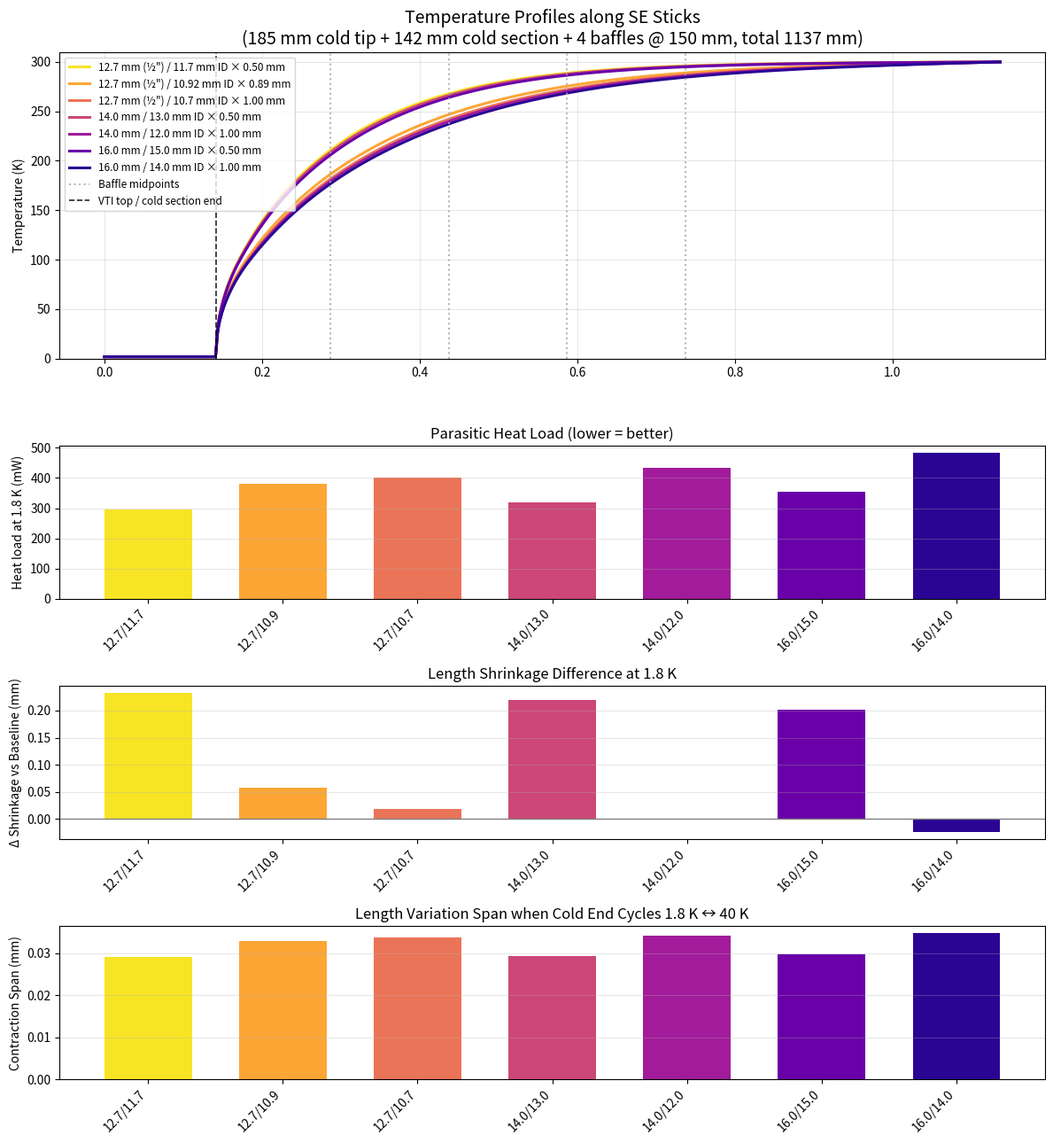

Write Python code to recreate this figure.
import numpy as np
from scipy.integrate import solve_ivp, cumulative_trapezoid
from scipy.optimize import root_scalar
import matplotlib.pyplot as plt
from matplotlib.backends.backend_pdf import PdfPages
import warnings

warnings.filterwarnings("ignore")

# ========================== EXACT GEOMETRY ==========================
L_total       = 1.137   # m   total stick length (flange → cold tip)
L_cold        = 0.142   # m   fully cold section (up to top of VTI)
n_baffles     = 4
T_cold        = 1.8
T_cold_cycle  = 40.0
T_wall        = 300.0
T_ref         = 293.0
cryostat_bore_mm = 50.0
eps_base      = 0.04
eps_inner     = 0.03
sigma         = 5.67e-8
E             = 193e9
F_side        = 3.0     # N side-load
baseline_idx  = 4

def k(T):
    T_tab = np.array([1.8, 4, 10, 20, 50, 100, 200, 300])
    k_tab = np.array([0.15, 0.22, 0.45, 1.1, 4.2, 9.0, 13.0, 15.3])
    return np.interp(T, T_tab, k_tab)

def get_alpha(T):
    T_tab = np.array([1.8, 4.0, 10.0, 20.0, 30.0, 40.0, 50.0, 60.0,
                      80.0, 100.0, 150.0, 200.0, 250.0, 300.0])
    alpha_tab = np.array([0.20, 0.30, 1.00, 3.00, 4.80, 6.30, 7.60, 8.60,
                          10.20, 11.40, 13.50, 14.90, 15.90, 16.50]) * 1e-6
    return np.interp(T, T_tab, alpha_tab, left=0.20e-6, right=16.50e-6)

T_grid = np.linspace(1.8, 300.0, 3000)
alpha_grid = get_alpha(T_grid)
delta_grid = cumulative_trapezoid(alpha_grid, T_grid, initial=0.0)
delta_grid -= np.interp(T_ref, T_grid, delta_grid)
def thermal_strain(T):
    return np.interp(T, T_grid, delta_grid)

r_cryo = cryostat_bore_mm / 2000.0
eps_eff = eps_base / (n_baffles + 1)

# ========================== ODE ==========================
def ode(t, y, eps_eff, A, r_inner, T_cold_local):
    T = np.clip(y[0], 1.0, 320.0)
    Q = y[1]
    if t <= L_cold:
        return [0.0, 0.0]
    rad_outer = 2 * np.pi * r_cryo * sigma * eps_eff * max(0.0, T_wall**4 - T**4)
    rad_inner = 2 * np.pi * r_inner * sigma * eps_inner * max(0.0, T_wall**4 - T**4)
    return [Q / (k(T) * A), -(rad_outer + rad_inner)]

def shoot(Q_guess, eps_eff, A, r_inner, T_cold_local):
    sol = solve_ivp(ode, [0, L_total], [T_cold_local, Q_guess],
                    args=(eps_eff, A, r_inner, T_cold_local),
                    method='LSODA', atol=1e-10, rtol=1e-8, dense_output=True)
    return sol.sol(L_total)[0] - T_wall

# ========================== NEUTRAL CONFIGURATIONS ==========================
stick_data = [
    {"od_mm": 12.7, "wall_mm": 0.50, "label": "12.7 mm (½\") / 11.7 mm ID × 0.50 mm", "note": "UK thin-wall"},
    {"od_mm": 12.7, "wall_mm": 0.89, "label": "12.7 mm (½\") / 10.92 mm ID × 0.89 mm", "note": "UK standard"},
    {"od_mm": 12.7, "wall_mm": 1.00, "label": "12.7 mm (½\") / 10.7 mm ID × 1.00 mm",  "note": "UK thick-wall"},
    {"od_mm": 14.0, "wall_mm": 0.50, "label": "14.0 mm / 13.0 mm ID × 0.50 mm",      "note": "14 mm thin"},
    {"od_mm": 14.0, "wall_mm": 1.00, "label": "14.0 mm / 12.0 mm ID × 1.00 mm",      "note": "14 mm standard"},
    {"od_mm": 16.0, "wall_mm": 0.50, "label": "16.0 mm / 15.0 mm ID × 0.50 mm",      "note": "16 mm thin"},
    {"od_mm": 16.0, "wall_mm": 1.00, "label": "16.0 mm / 14.0 mm ID × 1.00 mm",      "note": "16 mm thick"},
]

# ========================== CALCULATION ==========================
print("Computing with exact geometry (1137 mm stick, 142 mm cold section)...\n")

T_profiles_1p8 = []
Q_list = []
I_list = []
defl_side_list = []
shrinkage_1p8_list = []
shrinkage_span_list = []
short_labels = []

for i, cfg in enumerate(stick_data):
    print(f"[{i+1}/7] {cfg['label']}", end=" ... ")
    
    OD = cfg["od_mm"] / 1000.0
    wall = cfg["wall_mm"] / 1000.0
    ID = OD - 2 * wall
    A = np.pi * ((OD/2)**2 - (ID/2)**2)
    r_inner = ID / 2

    res = root_scalar(lambda q: shoot(q, eps_eff, A, r_inner, T_cold), bracket=[0.01, 10.0], xtol=1e-10)
    Q = res.root
    Q_list.append(Q)

    I = (np.pi / 64.0) * (OD**4 - ID**4)
    I_list.append(I)
    delta_mm = (F_side * L_total**3) / (3 * E * I) * 1000
    defl_side_list.append(delta_mm)

    x_dense = np.linspace(0, L_total, 1000)
    sol = solve_ivp(ode, [0, L_total], [T_cold, Q], args=(eps_eff, A, r_inner, T_cold),
                    method='LSODA', atol=1e-10, rtol=1e-8, dense_output=True)
    T_prof = sol.sol(x_dense)[0]
    T_profiles_1p8.append(T_prof)

    shrinkage_1p8 = np.trapz(thermal_strain(T_prof), x_dense) * 1000
    shrinkage_1p8_list.append(shrinkage_1p8)

    res40 = root_scalar(lambda q: shoot(q, eps_eff, A, r_inner, T_cold_cycle), bracket=[0.01, 10.0], xtol=1e-10)
    Q40 = res40.root
    sol40 = solve_ivp(ode, [0, L_total], [T_cold_cycle, Q40], args=(eps_eff, A, r_inner, T_cold_cycle),
                      method='LSODA', atol=1e-10, rtol=1e-8, dense_output=True)
    T_prof40 = sol40.sol(x_dense)[0]
    shrinkage_40 = np.trapz(thermal_strain(T_prof40), x_dense) * 1000

    span_mm = abs(shrinkage_1p8 - shrinkage_40)
    shrinkage_span_list.append(span_mm)

    short_labels.append(f"{cfg['od_mm']}/{ID*1000:.1f}")
    print(f"done  Q={Q*1000:5.1f} mW  span={span_mm:6.3f} mm")

print("\nAll calculations finished.\n")

# ========================== SMART RECOMMENDATION ==========================
# Only consider sticks with Good stiffness or better (defl. ≤ 14 mm)
good_candidates = [i for i in range(len(Q_list)) if defl_side_list[i] <= 14.0]
best_idx = min(good_candidates, key=lambda i: Q_list[i]) if good_candidates else np.argmin(Q_list)

# ========================== PDF OUTPUT ==========================
pdf_filename = "VTI_50mm_4baffles_1137mm_FINAL.pdf"

with PdfPages(pdf_filename) as pdf:
    fig = plt.figure(figsize=(12, 13))
    gs = fig.add_gridspec(4, 1, height_ratios=[2.0, 1.0, 1.0, 1.0])
    ax1 = fig.add_subplot(gs[0])
    ax2 = fig.add_subplot(gs[1])
    ax3 = fig.add_subplot(gs[2])
    ax4 = fig.add_subplot(gs[3])

    colors = plt.cm.plasma(np.linspace(0.95, 0.05, 7))
    x = np.linspace(0, L_total, 1000)

    for i in range(7):
        ax1.plot(x, T_profiles_1p8[i], color=colors[i], lw=2.2, label=stick_data[i]["label"])

    # Baffles
    baffle_positions = [L_total - 0.400, L_total - 0.550, L_total - 0.700, L_total - 0.850]
    for i, xb in enumerate(baffle_positions):
        ax1.axvline(xb, color='darkgray', linestyle=':', lw=1.5, alpha=0.85, label='Baffle midpoints' if i == 0 else None)
    # VTI top
    ax1.axvline(L_cold, color='black', linestyle='--', lw=1.2, alpha=0.85, label='VTI top / cold section end')

    ax1.set_title('Temperature Profiles along SE Sticks\n(185 mm cold tip + 142 mm cold section + 4 baffles @ 150 mm, total 1137 mm)', fontsize=14)
    ax1.set_ylabel('Temperature (K)')
    ax1.set_ylim(0, 310)
    ax1.grid(True, alpha=0.3)
    ax1.legend(fontsize=8.5, loc='upper left')

    ax2.bar(range(7), [q*1000 for q in Q_list], color=colors, width=0.65)
    ax2.set_xticks(range(7))
    ax2.set_xticklabels(short_labels, rotation=45, ha='right')
    ax2.set_ylabel('Heat load at 1.8 K (mW)')
    ax2.set_title('Parasitic Heat Load (lower = better)')
    ax2.grid(True, axis='y', alpha=0.3)

    diff_shrink = np.array(shrinkage_1p8_list) - shrinkage_1p8_list[baseline_idx]
    ax3.bar(range(7), diff_shrink, color=colors, width=0.65)
    ax3.set_xticks(range(7))
    ax3.set_xticklabels(short_labels, rotation=45, ha='right')
    ax3.set_ylabel('Δ Shrinkage vs Baseline (mm)')
    ax3.set_title('Length Shrinkage Difference at 1.8 K')
    ax3.axhline(0, color='gray', lw=1)
    ax3.grid(True, axis='y', alpha=0.3)

    ax4.bar(range(7), shrinkage_span_list, color=colors, width=0.65)
    ax4.set_xticks(range(7))
    ax4.set_xticklabels(short_labels, rotation=45, ha='right')
    ax4.set_ylabel('Contraction Span (mm)')
    ax4.set_title('Length Variation Span when Cold End Cycles 1.8 K ↔ 40 K')
    ax4.grid(True, axis='y', alpha=0.3)

    plt.tight_layout()
    pdf.savefig(fig, dpi=300)
    plt.close(fig)

    # ====================== PAGE 2 ==========================
    fig2 = plt.figure(figsize=(13.5, 9))
    ax = fig2.add_axes([0.03, 0.03, 0.94, 0.94])
    ax.axis('off')

    text = "=== 50 mm Cryostat — 4 Baffles @ 150 mm (3 N side-load) ===\n"
    text += "Legend: Deflection → Excellent (<7 mm) | Very Good (7–10) | Good (10–14) | Acceptable (14–19) | Borderline (19–26) | Risky (>26 mm)\n\n"
    text += "OD/ID     Wall   Heat Load   Defl. (3N)   Rel. Stiff.   Contraction   ΔShrink   Span (1.8↔40K)   Rating          Description\n"
    text += "-" * 140 + "\n"

    for i, cfg in enumerate(stick_data):
        OD = cfg["od_mm"]
        wall = cfg["wall_mm"]
        ID = OD - 2 * wall
        Q_mW = Q_list[i] * 1000
        delta = defl_side_list[i]
        rel_stiff = 100.0 if i == baseline_idx else (I_list[i] / I_list[baseline_idx]) * 100
        shrink = shrinkage_1p8_list[i]
        dshrink = shrink - shrinkage_1p8_list[baseline_idx]
        span = shrinkage_span_list[i]

        if delta < 7.0: rating = "Excellent"
        elif delta < 10: rating = "Very Good"
        elif delta < 14: rating = "Good"
        elif delta < 19: rating = "Acceptable"
        elif delta < 26: rating = "Borderline"
        else: rating = "Risky"

        text += f"{OD:4.1f}/{ID:4.1f}  {wall:5.2f}   {Q_mW:6.1f} mW   {delta:5.1f} mm    {rel_stiff:5.0f}%     "
        text += f"{-shrink:8.3f} mm   {dshrink:+8.3f} mm   {span:7.3f} mm      {rating:12}   {cfg['note']}\n"

    text += f"\nRECOMMENDED: {stick_data[best_idx]['label']}\n"
    text += f"   (best balance: low heat load + Good stiffness)\n"

    text += "\n==================================================================================\n"
    text += "GEOMETRY: Cryostat bottom to flange = 1322 mm. Stick total length = 1137 mm.\n"
    text += "Cold tip at 185 mm from bottom. Cold section (up to VTI top) = 142 mm.\n"
    text += "4 baffles at 150 mm spacing (midpoints: 400 / 550 / 700 / 850 mm from flange).\n"
    text += "==================================================================================\n"

    ax.text(0, 1, text, va='top', ha='left', fontsize=10.5, family='monospace')
    pdf.savefig(fig2)
    plt.close(fig2)

print(f"PDF saved: {pdf_filename}")
